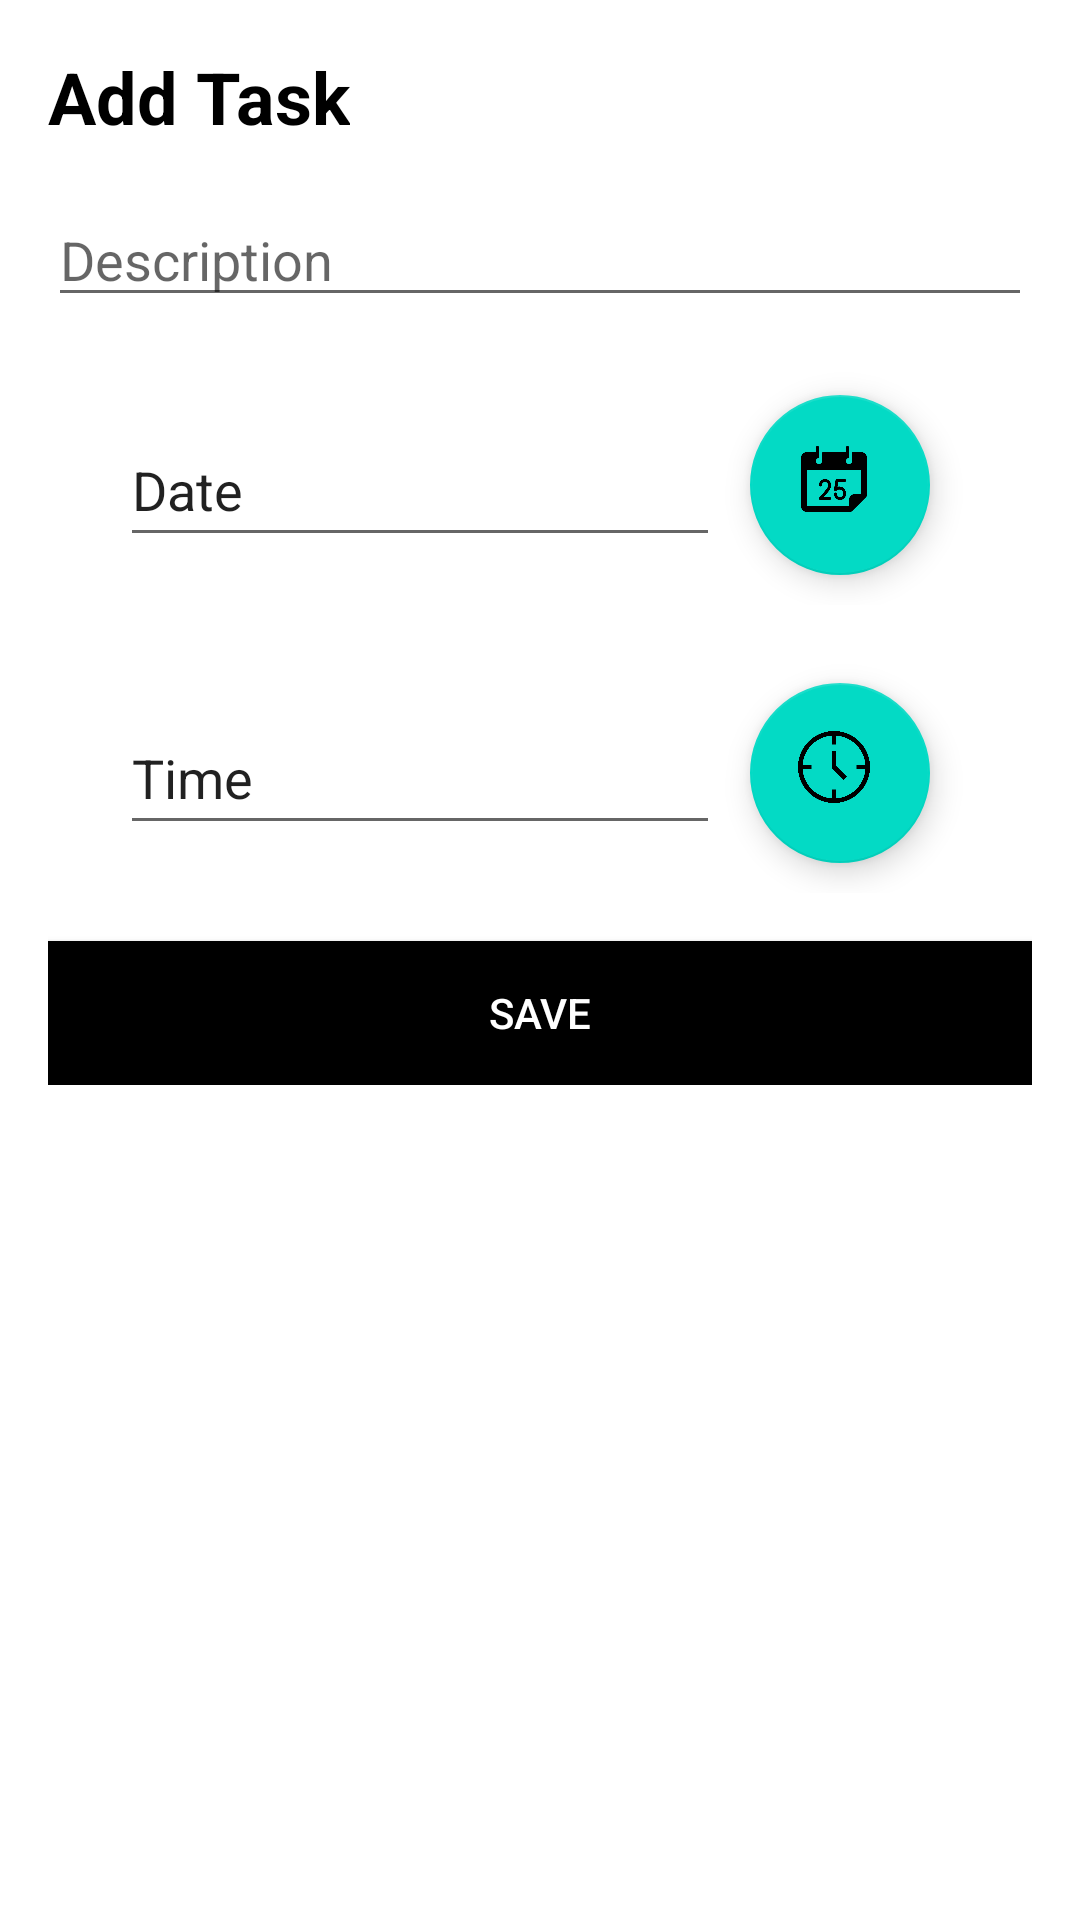

The Android layout XML behind this screen, and the referenced resources:
<!-- AndroidManifest.xml: application theme Theme.KrishiMitra -->
<!-- res/layout/bottomsheet.xml -->
<?xml version="1.0" encoding="utf-8"?>
<LinearLayout xmlns:android="http://schemas.android.com/apk/res/android"
    android:layout_width="match_parent"
    android:layout_height="match_parent">

    <LinearLayout
        android:layout_width="match_parent"
        android:layout_height="wrap_content"
        android:orientation="vertical"
        android:padding="16dp">

        <TextView
            android:layout_width="wrap_content"
            android:layout_height="wrap_content"
            android:text="Add Task"
            android:textColor="@color/black"
            android:textSize="24sp"
            android:textStyle="bold" />

        <EditText
            android:id="@+id/etDescription"
            android:layout_width="match_parent"
            android:layout_height="wrap_content"
            android:layout_marginTop="16dp"
            android:hint="Description"
            android:inputType="text" />

        <LinearLayout
            android:layout_width="match_parent"
            android:layout_height="wrap_content"
            android:layout_marginTop="16dp"
            android:gravity="center"
            android:orientation="horizontal">

            <EditText
                android:id="@+id/selecteddate"
                android:text="Date"
                android:minHeight="48dp"
                android:layout_width="200dp"
                android:layout_height="wrap_content"
                android:editable="false"/>


            <com.google.android.material.floatingactionbutton.FloatingActionButton
                android:id="@+id/btndatepicker"
                android:layout_width="60dp"
                android:layout_height="60dp"
                android:src="@drawable/date"
                android:layout_gravity="center_vertical"
                android:layout_margin="10dp"/>


        </LinearLayout>

        <LinearLayout
            android:layout_width="match_parent"
            android:layout_height="wrap_content"
            android:layout_marginTop="16dp"
            android:gravity="center"
            android:orientation="horizontal">

            <EditText
                android:id="@+id/selectedtime"
                android:text="Time"
                android:layout_width="200dp"
                android:layout_height="wrap_content"
                android:minHeight="48dp"
                android:editable="false"/>









            <com.google.android.material.floatingactionbutton.FloatingActionButton
                android:id="@+id/tvTime"
                android:layout_width="60dp"
                android:layout_height="60dp"
                android:src="@drawable/time"
                android:layout_gravity="center_vertical"
                android:layout_margin="10dp"/>


        </LinearLayout>

        <Button
            android:id="@+id/btnSave"
            android:layout_width="match_parent"
            android:layout_height="wrap_content"
            android:layout_marginTop="16dp"
            android:text="Save"
            android:textColor="@color/white"
            android:background="@color/black"
            />

    </LinearLayout>
</LinearLayout>
<!-- resources referenced by this layout -->
<resources>
  <color name="black">#FF000000</color>
  <color name="white">#FFFFFFFF</color>
  <!-- drawable date: png bitmap (drawable, 7181 bytes) -->
  <!-- drawable time: png bitmap (drawable, 10646 bytes) -->
  <style name="Theme.KrishiMitra" parent="Theme.MaterialComponents.Light.NoActionBar">
          
          <item name="colorPrimary">#5F8D4E</item>
          <item name="colorPrimaryVariant">#285430</item>
          <item name="colorOnPrimary">@color/white</item>
          
          <item name="colorSecondary">@color/teal_200</item>
          <item name="colorSecondaryVariant">@color/teal_700</item>
          <item name="colorOnSecondary">@color/black</item>
          
          <item name="android:statusBarColor">?attr/colorPrimary</item>
          
      </style>
  <color name="teal_200">#FF03DAC5</color>
  <color name="teal_700">#FF018786</color>
</resources>
